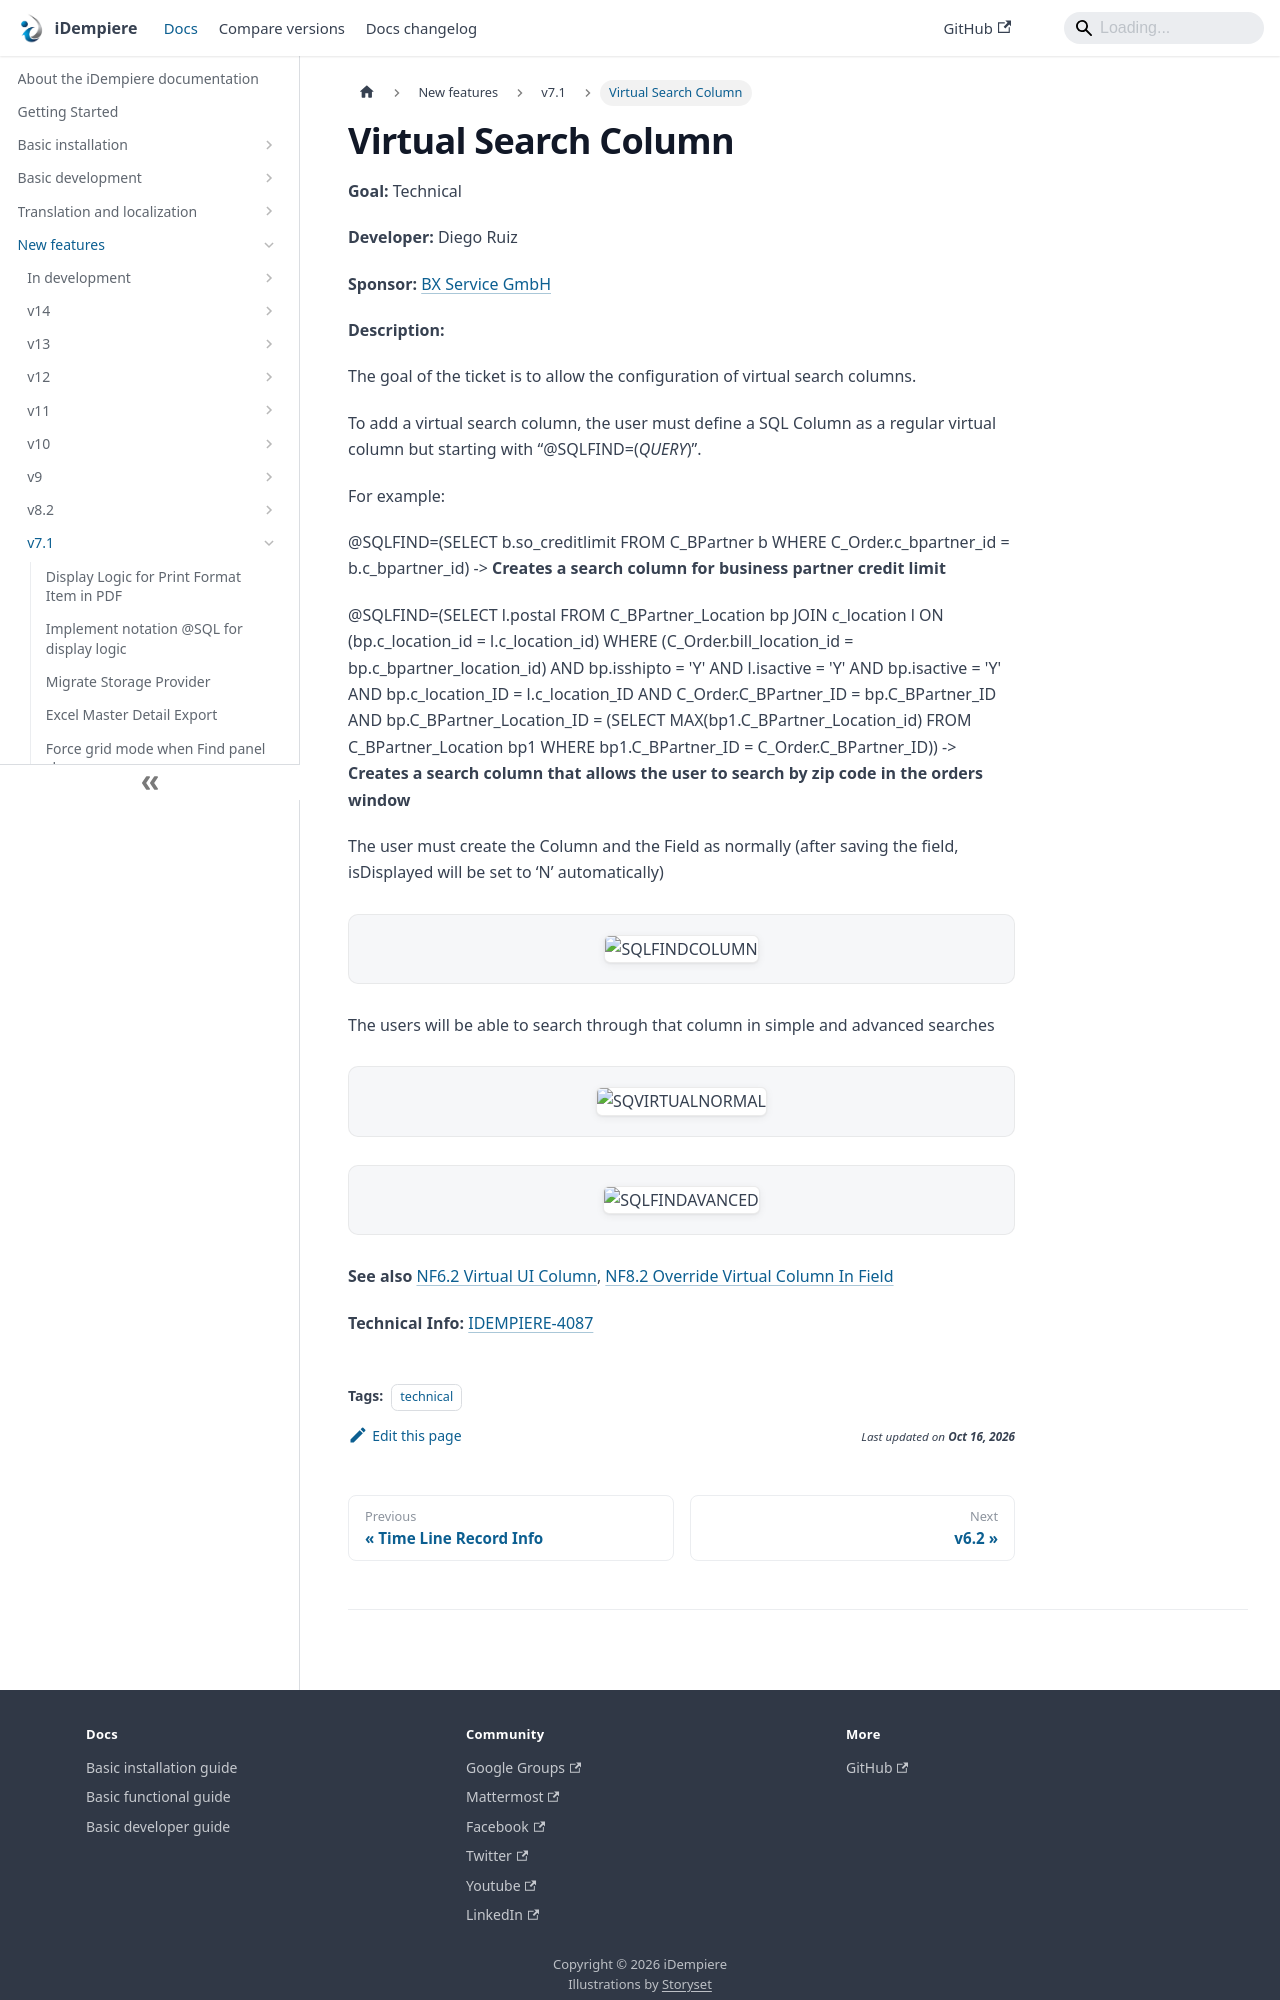

repository: idempiere/idempiere.github.io · page: docs/new-features/v7.1/virtual-search-column.html · generator: docusaurus

---
sidebar_position: 13
sidebar_label: "Virtual Search Column"
description: "The goal of the ticket is to allow the configuration of virtual search columns."
tags: [technical]
---
# Virtual Search Column

**Goal:** Technical

**Developer:** Diego Ruiz

**Sponsor:** [BX Service GmbH](http://www.bx-service.com/)

**Description:**

The goal of the ticket is to allow the configuration of virtual search columns.

To add a virtual search column, the user must define a SQL Column as a regular virtual column but starting with “@SQLFIND=(*QUERY*)”.

For example:

@SQLFIND=(SELECT b.so_creditlimit FROM C_BPartner b WHERE C_Order.c_bpartner_id = b.c_bpartner_id) -> **Creates a search column for business partner credit limit**

@SQLFIND=(SELECT l.postal
FROM C_BPartner_Location bp
JOIN c_location l ON (bp.c_location_id = l.c_location_id)
WHERE (C_Order.bill_location_id = bp.c_bpartner_location_id)
AND bp.isshipto = 'Y'
AND l.isactive = 'Y'
AND bp.isactive = 'Y'
AND bp.c_location_ID = l.c_location_ID
AND C_Order.C_BPartner_ID = bp.C_BPartner_ID
AND bp.C_BPartner_Location_ID = (SELECT MAX(bp1.C_BPartner_Location_id)
FROM C_BPartner_Location bp1
WHERE bp1.C_BPartner_ID = C_Order.C_BPartner_ID))
-> **Creates a search column that allows the user to search by zip code in the orders window**

The user must create the Column and the Field as normally (after saving the field, isDisplayed will be set to ‘N’ automatically)

![SQLFINDCOLUMN](pathname:///img/new-features/v7.1/SQLFINDCOLUMN.jpg)

The users will be able to search through that column in simple and advanced searches

![SQVIRTUALNORMAL](pathname:///img/new-features/v7.1/SQVIRTUALNORMAL.jpg)

![SQLFINDAVANCED](pathname:///img/new-features/v7.1/SQLFINDAVANCED.jpg)

**See also** [NF6.2 Virtual UI Column](/docs/new-features/v6.2/virtual-ui-column), [NF8.2 Override Virtual Column In Field](/docs/new-features/v8.2/override-virtual-column-definition-in-field)
